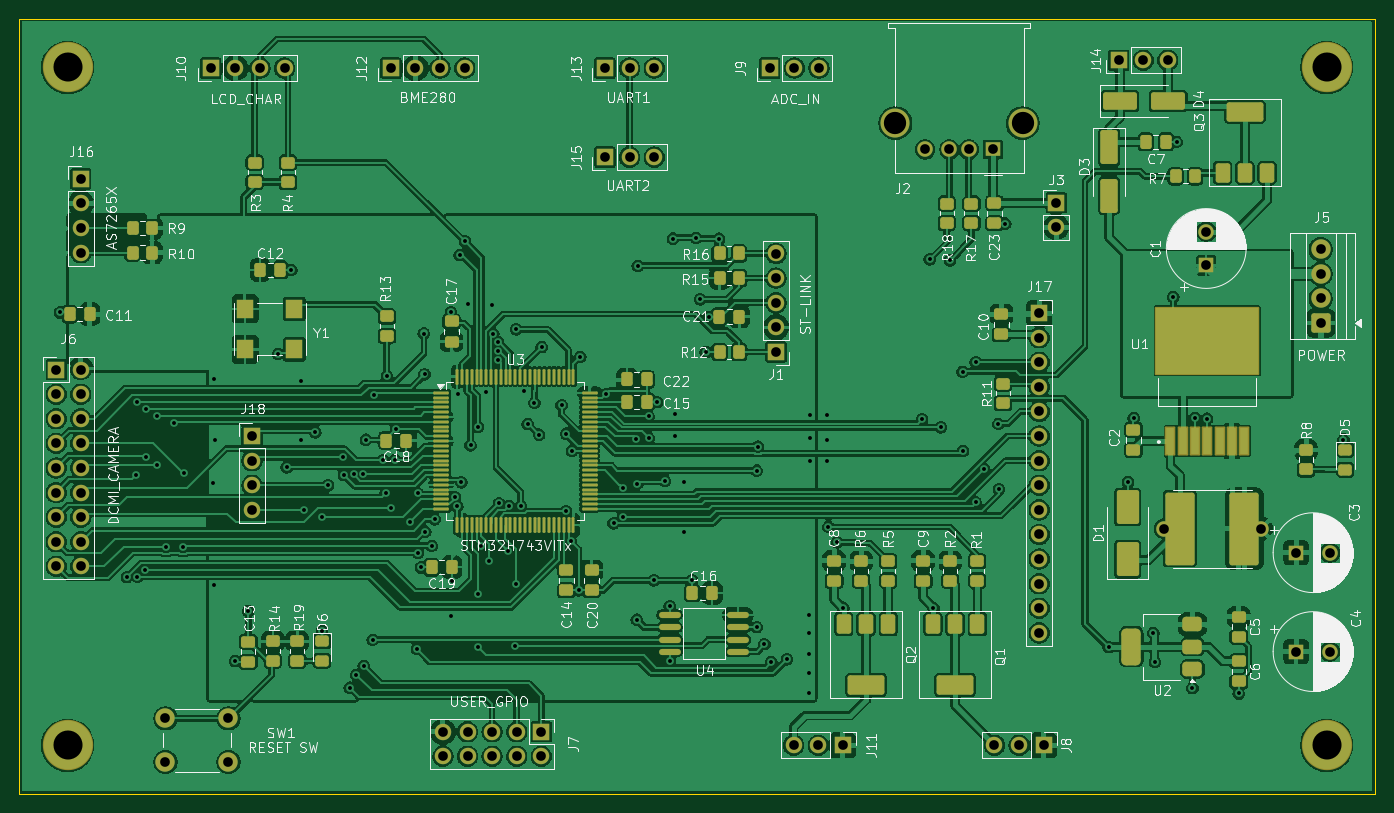
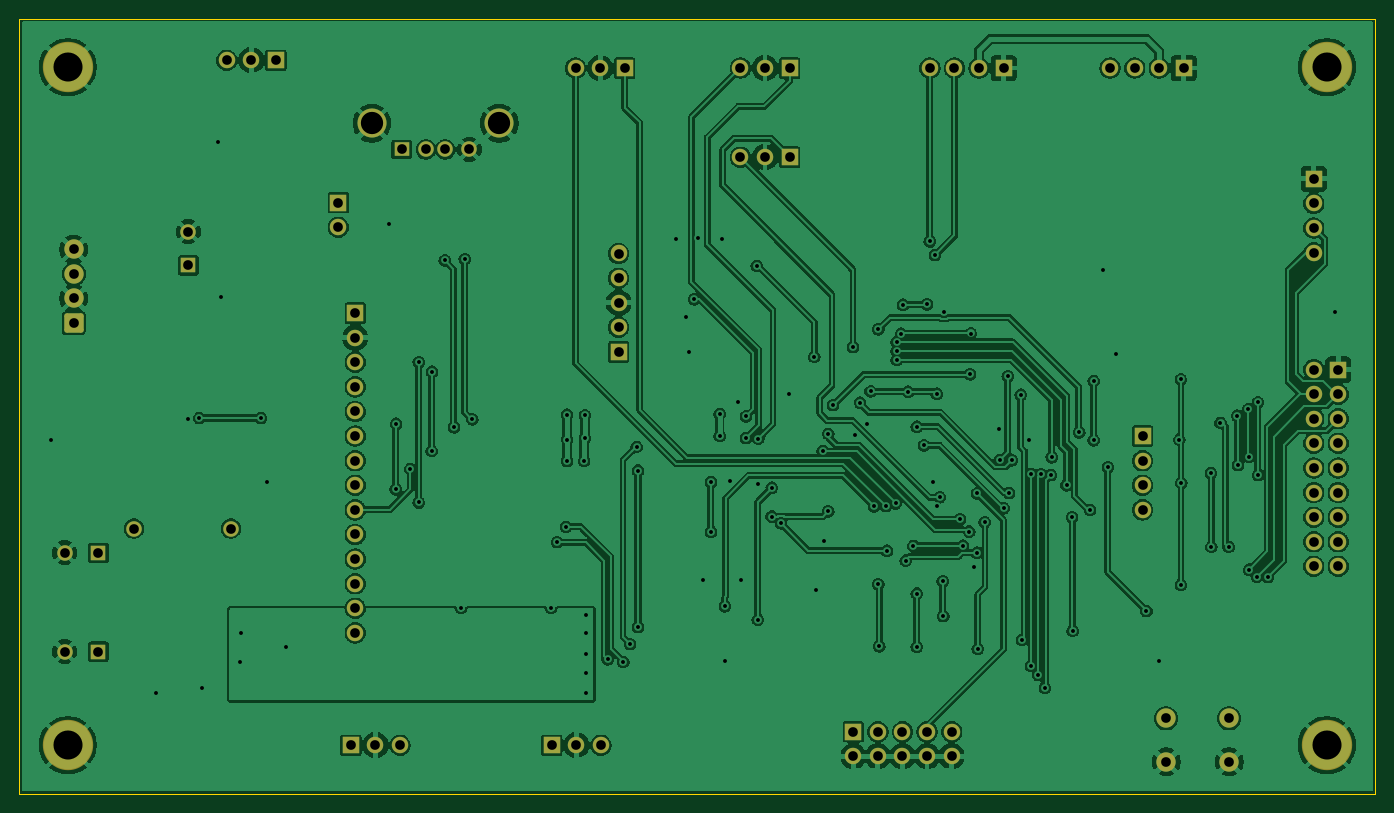
Circuit board: 10 layer files. Board 140.0 x 80.0 mm.
- bottom_copper: EggClassifier-B_Cu.gbr (373616 bytes)
- bottom_mask: EggClassifier-B_Mask.gbr (4700 bytes)
- paste: EggClassifier-B_Paste.gbr (456 bytes)
- bottom_silk: EggClassifier-B_Silkscreen.gbr (457 bytes)
- outline: EggClassifier-Edge_Cuts.gbr (610 bytes)
- top_copper: EggClassifier-F_Cu.gbr (565687 bytes)
- top_mask: EggClassifier-F_Mask.gbr (14065 bytes)
- paste: EggClassifier-F_Paste.gbr (13377 bytes)
- top_silk: EggClassifier-F_Silkscreen.gbr (171763 bytes)
- drill: EggClassifier.drl (5092 bytes)

=== bottom_copper: EggClassifier-B_Cu.gbr (373616 bytes, source omitted) ===
=== bottom_mask: EggClassifier-B_Mask.gbr ===
%TF.GenerationSoftware,KiCad,Pcbnew,9.0.1*%
%TF.CreationDate,2025-04-26T15:43:50+08:00*%
%TF.ProjectId,EggClassifier,45676743-6c61-4737-9369-666965722e6b,rev?*%
%TF.SameCoordinates,Original*%
%TF.FileFunction,Soldermask,Bot*%
%TF.FilePolarity,Negative*%
%FSLAX46Y46*%
G04 Gerber Fmt 4.6, Leading zero omitted, Abs format (unit mm)*
G04 Created by KiCad (PCBNEW 9.0.1) date 2025-04-26 15:43:50*
%MOMM*%
%LPD*%
G01*
G04 APERTURE LIST*
G04 Aperture macros list*
%AMRoundRect*
0 Rectangle with rounded corners*
0 $1 Rounding radius*
0 $2 $3 $4 $5 $6 $7 $8 $9 X,Y pos of 4 corners*
0 Add a 4 corners polygon primitive as box body*
4,1,4,$2,$3,$4,$5,$6,$7,$8,$9,$2,$3,0*
0 Add four circle primitives for the rounded corners*
1,1,$1+$1,$2,$3*
1,1,$1+$1,$4,$5*
1,1,$1+$1,$6,$7*
1,1,$1+$1,$8,$9*
0 Add four rect primitives between the rounded corners*
20,1,$1+$1,$2,$3,$4,$5,0*
20,1,$1+$1,$4,$5,$6,$7,0*
20,1,$1+$1,$6,$7,$8,$9,0*
20,1,$1+$1,$8,$9,$2,$3,0*%
G04 Aperture macros list end*
%ADD10R,1.600000X1.600000*%
%ADD11C,1.600000*%
%ADD12R,1.700000X1.700000*%
%ADD13O,1.700000X1.700000*%
%ADD14C,5.200000*%
%ADD15C,2.000000*%
%ADD16R,1.600000X1.500000*%
%ADD17C,3.000000*%
%ADD18RoundRect,0.250000X0.750000X-0.750000X0.750000X0.750000X-0.750000X0.750000X-0.750000X-0.750000X0*%
G04 APERTURE END LIST*
D10*
%TO.C,C4*%
X211826000Y-105328800D03*
D11*
X215326000Y-105328800D03*
%TD*%
D12*
%TO.C,J15*%
X140467000Y-54274800D03*
D13*
X143007000Y-54274800D03*
X145547000Y-54274800D03*
%TD*%
D12*
%TO.C,J11*%
X165024200Y-115000000D03*
D13*
X162484200Y-115000000D03*
X159944200Y-115000000D03*
%TD*%
D14*
%TO.C,H2*%
X85000000Y-115000000D03*
%TD*%
%TO.C,H4*%
X215000000Y-45000000D03*
%TD*%
D11*
%TO.C,L1*%
X208162949Y-92628800D03*
X198162949Y-92628800D03*
%TD*%
D12*
%TO.C,J10*%
X99761200Y-45080000D03*
D13*
X102301200Y-45080000D03*
X104841200Y-45080000D03*
X107381200Y-45080000D03*
%TD*%
D12*
%TO.C,J1*%
X158130400Y-74386600D03*
D13*
X158130400Y-71846600D03*
X158130400Y-69306600D03*
X158130400Y-66766600D03*
X158130400Y-64226600D03*
%TD*%
D15*
%TO.C,SW1*%
X95088800Y-112222800D03*
X101588800Y-112222800D03*
X95088800Y-116722800D03*
X101588800Y-116722800D03*
%TD*%
D12*
%TO.C,J17*%
X185308400Y-70378400D03*
D13*
X185308400Y-72918400D03*
X185308400Y-75458400D03*
X185308400Y-77998400D03*
X185308400Y-80538400D03*
X185308400Y-83078400D03*
X185308400Y-85618400D03*
X185308400Y-88158400D03*
X185308400Y-90698400D03*
X185308400Y-93238400D03*
X185308400Y-95778400D03*
X185308400Y-98318400D03*
X185308400Y-100858400D03*
X185308400Y-103398400D03*
%TD*%
D12*
%TO.C,J9*%
X157485000Y-45080000D03*
D13*
X160025000Y-45080000D03*
X162565000Y-45080000D03*
%TD*%
D10*
%TO.C,C3*%
X211826000Y-95118000D03*
D11*
X215326000Y-95118000D03*
%TD*%
D14*
%TO.C,H1*%
X85000000Y-45000000D03*
%TD*%
%TO.C,H3*%
X215000000Y-115000000D03*
%TD*%
D12*
%TO.C,J14*%
X193502200Y-44267200D03*
D13*
X196042200Y-44267200D03*
X198582200Y-44267200D03*
%TD*%
D10*
%TO.C,C1*%
X202550949Y-65460800D03*
D11*
X202550949Y-61960800D03*
%TD*%
D12*
%TO.C,J12*%
X118364000Y-45080000D03*
D13*
X120904000Y-45080000D03*
X123444000Y-45080000D03*
X125984000Y-45080000D03*
%TD*%
D12*
%TO.C,J16*%
X86350000Y-56520000D03*
D13*
X86350000Y-59060000D03*
X86350000Y-61600000D03*
X86350000Y-64140000D03*
%TD*%
D12*
%TO.C,J13*%
X140467000Y-45080000D03*
D13*
X143007000Y-45080000D03*
X145547000Y-45080000D03*
%TD*%
D16*
%TO.C,J2*%
X180528000Y-53488000D03*
D11*
X178028000Y-53488000D03*
X176028000Y-53488000D03*
X173528000Y-53488000D03*
D17*
X183598000Y-50778000D03*
X170458000Y-50778000D03*
%TD*%
D12*
%TO.C,J7*%
X133893800Y-113604200D03*
D13*
X133893800Y-116144200D03*
X131353800Y-113604200D03*
X131353800Y-116144200D03*
X128813800Y-113604200D03*
X128813800Y-116144200D03*
X126273800Y-113604200D03*
X126273800Y-116144200D03*
X123733800Y-113604200D03*
X123733800Y-116144200D03*
%TD*%
D18*
%TO.C,J5*%
X214366949Y-71409800D03*
D15*
X214366949Y-68869800D03*
X214366949Y-66329800D03*
X214366949Y-63789800D03*
%TD*%
D12*
%TO.C,J18*%
X104028400Y-83078400D03*
D13*
X104028400Y-85618400D03*
X104028400Y-88158400D03*
X104028400Y-90698400D03*
%TD*%
D12*
%TO.C,J8*%
X185765600Y-115000000D03*
D13*
X183225600Y-115000000D03*
X180685600Y-115000000D03*
%TD*%
D12*
%TO.C,J3*%
X187060600Y-58968400D03*
D13*
X187060600Y-61508400D03*
%TD*%
D12*
%TO.C,J6*%
X83810000Y-76210000D03*
D13*
X86350000Y-76210000D03*
X83810000Y-78750000D03*
X86350000Y-78750000D03*
X83810000Y-81290000D03*
X86350000Y-81290000D03*
X83810000Y-83830000D03*
X86350000Y-83830000D03*
X83810000Y-86370000D03*
X86350000Y-86370000D03*
X83810000Y-88910000D03*
X86350000Y-88910000D03*
X83810000Y-91450000D03*
X86350000Y-91450000D03*
X83810000Y-93990000D03*
X86350000Y-93990000D03*
X83810000Y-96530000D03*
X86350000Y-96530000D03*
%TD*%
M02*

=== paste: EggClassifier-B_Paste.gbr ===
%TF.GenerationSoftware,KiCad,Pcbnew,9.0.1*%
%TF.CreationDate,2025-04-26T15:43:50+08:00*%
%TF.ProjectId,EggClassifier,45676743-6c61-4737-9369-666965722e6b,rev?*%
%TF.SameCoordinates,Original*%
%TF.FileFunction,Paste,Bot*%
%TF.FilePolarity,Positive*%
%FSLAX46Y46*%
G04 Gerber Fmt 4.6, Leading zero omitted, Abs format (unit mm)*
G04 Created by KiCad (PCBNEW 9.0.1) date 2025-04-26 15:43:50*
%MOMM*%
%LPD*%
G01*
G04 APERTURE LIST*
G04 APERTURE END LIST*
M02*

=== bottom_silk: EggClassifier-B_Silkscreen.gbr ===
%TF.GenerationSoftware,KiCad,Pcbnew,9.0.1*%
%TF.CreationDate,2025-04-26T15:43:50+08:00*%
%TF.ProjectId,EggClassifier,45676743-6c61-4737-9369-666965722e6b,rev?*%
%TF.SameCoordinates,Original*%
%TF.FileFunction,Legend,Bot*%
%TF.FilePolarity,Positive*%
%FSLAX46Y46*%
G04 Gerber Fmt 4.6, Leading zero omitted, Abs format (unit mm)*
G04 Created by KiCad (PCBNEW 9.0.1) date 2025-04-26 15:43:50*
%MOMM*%
%LPD*%
G01*
G04 APERTURE LIST*
G04 APERTURE END LIST*
M02*

=== outline: EggClassifier-Edge_Cuts.gbr ===
%TF.GenerationSoftware,KiCad,Pcbnew,9.0.1*%
%TF.CreationDate,2025-04-26T15:43:50+08:00*%
%TF.ProjectId,EggClassifier,45676743-6c61-4737-9369-666965722e6b,rev?*%
%TF.SameCoordinates,Original*%
%TF.FileFunction,Profile,NP*%
%FSLAX46Y46*%
G04 Gerber Fmt 4.6, Leading zero omitted, Abs format (unit mm)*
G04 Created by KiCad (PCBNEW 9.0.1) date 2025-04-26 15:43:50*
%MOMM*%
%LPD*%
G01*
G04 APERTURE LIST*
%TA.AperFunction,Profile*%
%ADD10C,0.100000*%
%TD*%
G04 APERTURE END LIST*
D10*
X80000000Y-40000000D02*
X220000000Y-40000000D01*
X220000000Y-120000000D01*
X80000000Y-120000000D01*
X80000000Y-40000000D01*
M02*

=== top_copper: EggClassifier-F_Cu.gbr (565687 bytes, source omitted) ===
=== top_mask: EggClassifier-F_Mask.gbr (14065 bytes, source omitted) ===
=== paste: EggClassifier-F_Paste.gbr (13377 bytes, source omitted) ===
=== top_silk: EggClassifier-F_Silkscreen.gbr (171763 bytes, source omitted) ===
=== drill: EggClassifier.drl ===
M48
; DRILL file {KiCad 9.0.1} date 2025-04-26T15:43:47+0800
; FORMAT={-:-/ absolute / metric / decimal}
; #@! TF.CreationDate,2025-04-26T15:43:47+08:00
; #@! TF.GenerationSoftware,Kicad,Pcbnew,9.0.1
; #@! TF.FileFunction,MixedPlating,1,2
FMAT,2
METRIC
; #@! TA.AperFunction,Plated,PTH,ViaDrill
T1C0.400
; #@! TA.AperFunction,Plated,PTH,ComponentDrill
T2C1.000
; #@! TA.AperFunction,Plated,PTH,ComponentDrill
T3C2.300
; #@! TA.AperFunction,Plated,PTH,ComponentDrill
T4C3.000
%
G90
G05
T1
X84.182Y-70.316
X91.105Y-97.638
X92.09Y-87.092
X92.12Y-79.602
X92.192Y-97.607
X93.023Y-96.885
X93.056Y-85.194
X93.106Y-80.327
X94.173Y-86.076
X94.249Y-80.97
X95.138Y-94.508
X95.977Y-81.695
X96.916Y-94.508
X96.967Y-86.888
X100.015Y-87.904
X100.066Y-77.236
X100.066Y-98.42
X100.218Y-83.434
X102.301Y-106.294
X103.622Y-101.138
X106.721Y-74.595
X107.61Y-86.304
X108.092Y-65.908
X109.083Y-77.363
X109.083Y-83.51
X109.439Y-90.698
X110.556Y-82.697
X111.242Y-103.195
X111.293Y-91.46
X111.877Y-88.158
X113.401Y-85.263
X113.503Y-87.092
X114.112Y-109.063
X114.519Y-87.015
X114.773Y-107.742
X115.52Y-86.98
X115.56Y-106.802
X115.789Y-83.459
X116.474Y-104.11
X116.601Y-78.8
X117.541Y-85.579
X117.821Y-88.96
X117.948Y-76.892
X118.379Y-90.521
X118.76Y-85.542
X118.887Y-82.316
X120.335Y-91.968
X121.046Y-105.024
X121.123Y-88.997
X121.148Y-95.118
X121.453Y-96.642
X121.758Y-72.487
X121.834Y-76.703
X121.91Y-92.934
X122.57Y-94.407
X122.875Y-91.664
X124.552Y-70.277
X124.602Y-101.671
X124.653Y-98.064
X124.983Y-89.403
X125.212Y-90.343
X125.263Y-78.71
X125.466Y-64.384
X125.644Y-87.854
X126.012Y-62.974
X126.279Y-69.464
X126.584Y-84.044
X127.346Y-82.113
X127.346Y-99.334
X127.346Y-104.821
X127.676Y-94.407
X128.209Y-78.506
X128.489Y-95.931
X128.768Y-69.515
X128.938Y-72.493
X129.413Y-75.207
X129.417Y-73.353
X129.417Y-74.28
X129.53Y-90.038
X130.42Y-94.915
X130.546Y-90.292
X131.206Y-104.789
X131.308Y-72.055
X131.308Y-98.369
X131.765Y-90.343
X132.112Y-78.468
X132.476Y-81.834
X133.188Y-79.624
X133.67Y-82.926
X133.924Y-73.884
X135.982Y-79.878
X136.464Y-82.824
X136.481Y-90.851
X136.947Y-93.95
X137.048Y-84.602
X137.76Y-99.0
X137.912Y-74.9
X140.554Y-78.76
X141.354Y-92.083
X142.306Y-88.402
X142.332Y-91.383
X143.691Y-83.333
X143.754Y-102.027
X143.779Y-87.981
X143.856Y-65.502
X144.973Y-81.046
X144.973Y-83.282
X145.532Y-97.963
X145.837Y-79.573
X146.65Y-87.701
X147.158Y-100.655
X147.183Y-106.294
X147.488Y-62.682
X147.691Y-80.792
X147.691Y-83.053
X148.58Y-87.828
X148.58Y-92.959
X149.444Y-97.963
X149.875Y-62.606
X150.307Y-68.956
X150.866Y-74.392
X151.171Y-70.785
X152.238Y-62.708
X156.124Y-86.634
X156.124Y-102.809
X156.269Y-84.178
X156.937Y-104.567
X157.648Y-106.396
X159.248Y-106.116
X161.483Y-101.519
X161.483Y-103.449
X161.483Y-105.532
X161.483Y-107.564
X161.483Y-109.596
X161.61Y-80.945
X161.61Y-83.307
X161.686Y-85.618
X163.439Y-80.869
X163.439Y-83.434
X163.439Y-85.644
X163.541Y-92.451
X164.455Y-94.026
X165.09Y-100.807
X173.218Y-81.351
X174.005Y-64.816
X174.386Y-100.807
X175.123Y-82.164
X176.088Y-64.943
X177.384Y-76.424
X177.434Y-84.602
X178.755Y-75.458
X178.755Y-89.936
X179.619Y-86.482
X181.092Y-81.808
X181.143Y-88.565
X181.803Y-61.133
X192.471Y-104.872
X194.474Y-87.813
X195.058Y-81.209
X197.094Y-103.398
X197.246Y-106.396
X199.158Y-68.687
X199.482Y-52.7
X201.129Y-109.098
X201.408Y-81.209
X202.632Y-81.275
X205.904Y-109.657
X216.717Y-83.448
T2
X83.81Y-76.21
X83.81Y-78.75
X83.81Y-81.29
X83.81Y-83.83
X83.81Y-86.37
X83.81Y-88.91
X83.81Y-91.45
X83.81Y-93.99
X83.81Y-96.53
X86.35Y-56.52
X86.35Y-59.06
X86.35Y-61.6
X86.35Y-64.14
X86.35Y-76.21
X86.35Y-78.75
X86.35Y-81.29
X86.35Y-83.83
X86.35Y-86.37
X86.35Y-88.91
X86.35Y-91.45
X86.35Y-93.99
X86.35Y-96.53
X95.089Y-112.223
X95.089Y-116.723
X99.761Y-45.08
X101.589Y-112.223
X101.589Y-116.723
X102.301Y-45.08
X104.028Y-83.078
X104.028Y-85.618
X104.028Y-88.158
X104.028Y-90.698
X104.841Y-45.08
X107.381Y-45.08
X118.364Y-45.08
X120.904Y-45.08
X123.444Y-45.08
X123.734Y-113.604
X123.734Y-116.144
X125.984Y-45.08
X126.274Y-113.604
X126.274Y-116.144
X128.814Y-113.604
X128.814Y-116.144
X131.354Y-113.604
X131.354Y-116.144
X133.894Y-113.604
X133.894Y-116.144
X140.467Y-45.08
X140.467Y-54.275
X143.007Y-45.08
X143.007Y-54.275
X145.547Y-45.08
X145.547Y-54.275
X157.485Y-45.08
X158.13Y-64.227
X158.13Y-66.767
X158.13Y-69.307
X158.13Y-71.847
X158.13Y-74.387
X159.944Y-115.0
X160.025Y-45.08
X162.484Y-115.0
X162.565Y-45.08
X165.024Y-115.0
X173.528Y-53.488
X176.028Y-53.488
X178.028Y-53.488
X180.528Y-53.488
X180.686Y-115.0
X183.226Y-115.0
X185.308Y-70.378
X185.308Y-72.918
X185.308Y-75.458
X185.308Y-77.998
X185.308Y-80.538
X185.308Y-83.078
X185.308Y-85.618
X185.308Y-88.158
X185.308Y-90.698
X185.308Y-93.238
X185.308Y-95.778
X185.308Y-98.318
X185.308Y-100.858
X185.308Y-103.398
X185.766Y-115.0
X187.061Y-58.968
X187.061Y-61.508
X193.502Y-44.267
X196.042Y-44.267
X198.163Y-92.629
X198.582Y-44.267
X202.551Y-61.961
X202.551Y-65.461
X208.163Y-92.629
X211.826Y-95.118
X211.826Y-105.329
X214.367Y-63.79
X214.367Y-66.33
X214.367Y-68.87
X214.367Y-71.41
X215.326Y-95.118
X215.326Y-105.329
T3
X170.458Y-50.778
X183.598Y-50.778
T4
X85.0Y-45.0
X85.0Y-115.0
X215.0Y-45.0
X215.0Y-115.0
M30
